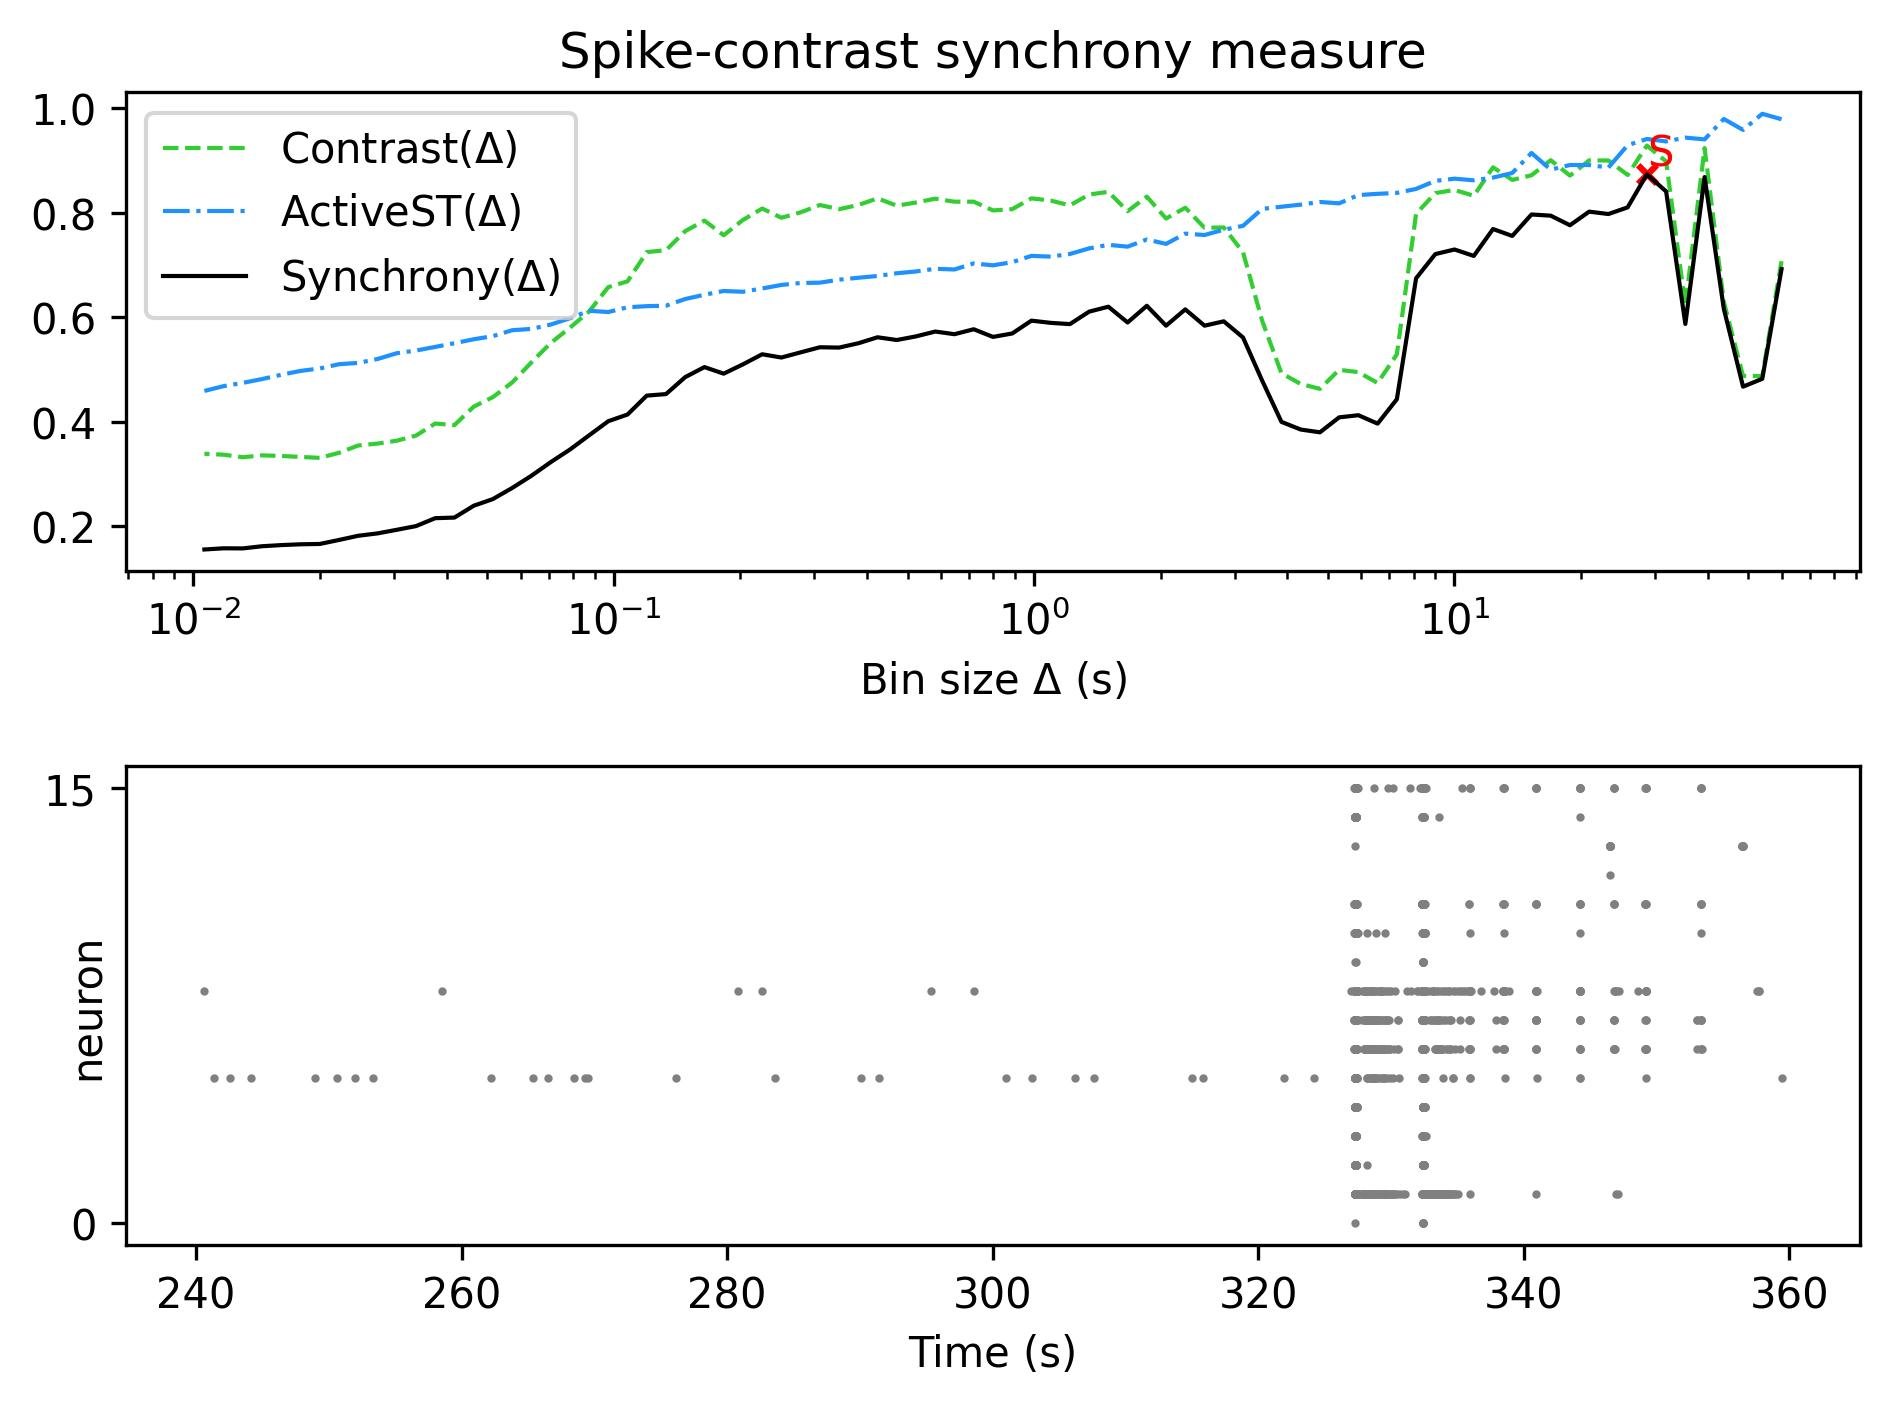

Source data for this figure (header and first rows):
, Spike-contrast (60.0 s), Spike-contrast (54.0 s), Spike-contrast (48.6 s), Spike-contrast (43.74 s), Spike-contrast (39.366 s), Spike-contrast (35.429 s), Spike-contrast (31.886 s), Spike-contrast (28.698 s), Spike-contrast (25.828 s), Spike-contrast (23.245 s), Spike-contrast (20.921 s), Spike-contrast (18.829 s), Spike-contrast (16.946 s), Spike-contrast (15.251 s), Spike-contrast (13.726 s), Spike-contrast (12.353 s), Spike-contrast (11.118 s), Spike-contrast (10.006 s), Spike-contrast (9.006 s), Spike-contrast (8.105 s), Spike-contrast (7.295 s), Spike-contrast (6.565 s), Spike-contrast (5.909 s)
0, 0.6917, 0.4818, 0.4668, 0.6159, 0.8679, 0.5868, 0.8404, 0.8732, 0.8099, 0.7971, 0.8017, 0.7757, 0.794, 0.7963, 0.7552, 0.7685, 0.717, 0.7293, 0.7205, 0.6742, 0.4427, 0.396, 0.4122
